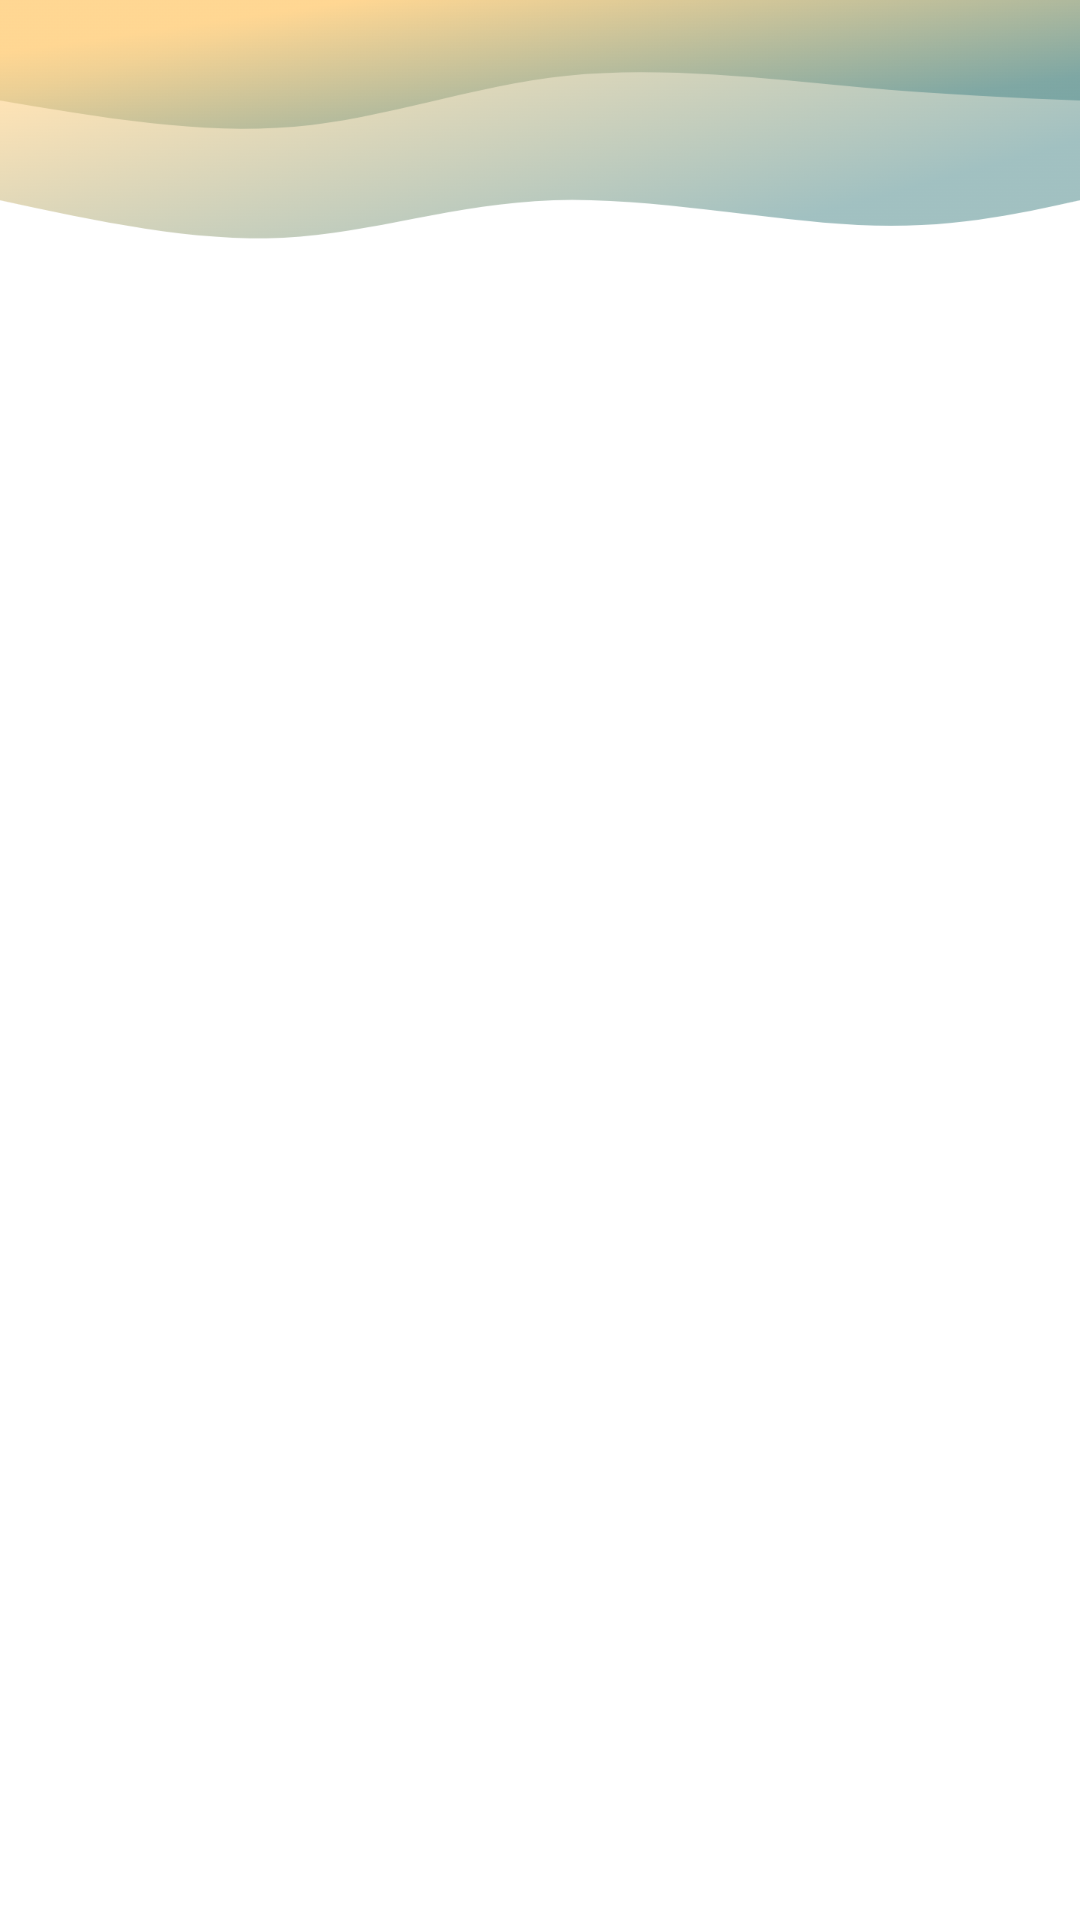

Write the Android layout XML for this screen, with the resource values it uses.
<!-- AndroidManifest.xml: application theme Theme.RecipesRandomizer -->
<!-- res/layout/fragment_all_saved_recipes.xml -->
<?xml version="1.0" encoding="utf-8"?>
<androidx.constraintlayout.widget.ConstraintLayout xmlns:android="http://schemas.android.com/apk/res/android"
    xmlns:app="http://schemas.android.com/apk/res-auto"
    xmlns:tools="http://schemas.android.com/tools"
    android:layout_width="match_parent"
    android:layout_height="match_parent"
    tools:context=".presentation.saved_recipes.all_saved_recipes.AllSavedRecipesFragment">

    <androidx.recyclerview.widget.RecyclerView
        android:id="@+id/allSavedRecipesRV"
        android:layout_width="match_parent"
        android:layout_height="match_parent"
        app:layout_constraintBottom_toBottomOf="parent"
        app:layout_constraintEnd_toEndOf="parent"
        app:layout_constraintStart_toStartOf="parent"
        app:layout_constraintTop_toTopOf="parent" />

    <ImageView
        android:id="@+id/imageView5"
        android:layout_width="wrap_content"
        android:layout_height="@dimen/saved_recipes_header"
        android:clickable="false"
        android:scaleType="fitStart"
        android:src="@drawable/wave_background_fav"
        app:layout_constraintEnd_toEndOf="parent"
        app:layout_constraintStart_toStartOf="parent"
        app:layout_constraintTop_toTopOf="parent" />

</androidx.constraintlayout.widget.ConstraintLayout>
<!-- resources referenced by this layout -->
<resources>
  <!-- drawable wave_background_fav: png bitmap (drawable, 157654 bytes) -->
  <style name="Theme.RecipesRandomizer" parent="Theme.MaterialComponents.DayNight.NoActionBar">
          
          <item name="colorPrimary">@color/salmon</item>
          <item name="colorPrimaryVariant">@color/green_blue</item>
          <item name="colorOnPrimary">@color/white</item>
          
          <item name="colorSecondary">@color/teal_200</item>
          <item name="colorSecondaryVariant">@color/teal_700</item>
          <item name="colorOnSecondary">@color/black</item>
          
          <item name="android:statusBarColor" tools:targetApi="l">@color/green_blue</item>
          
      </style>
  <color name="salmon">#FFEA907A</color>
  <color name="green_blue">#FF4F8A8B</color>
  <color name="white">#FFF4F6FF</color>
  <color name="teal_200">#FF03DAC5</color>
  <color name="teal_700">#FF018786</color>
  <color name="black">#FF000000</color>
</resources>
